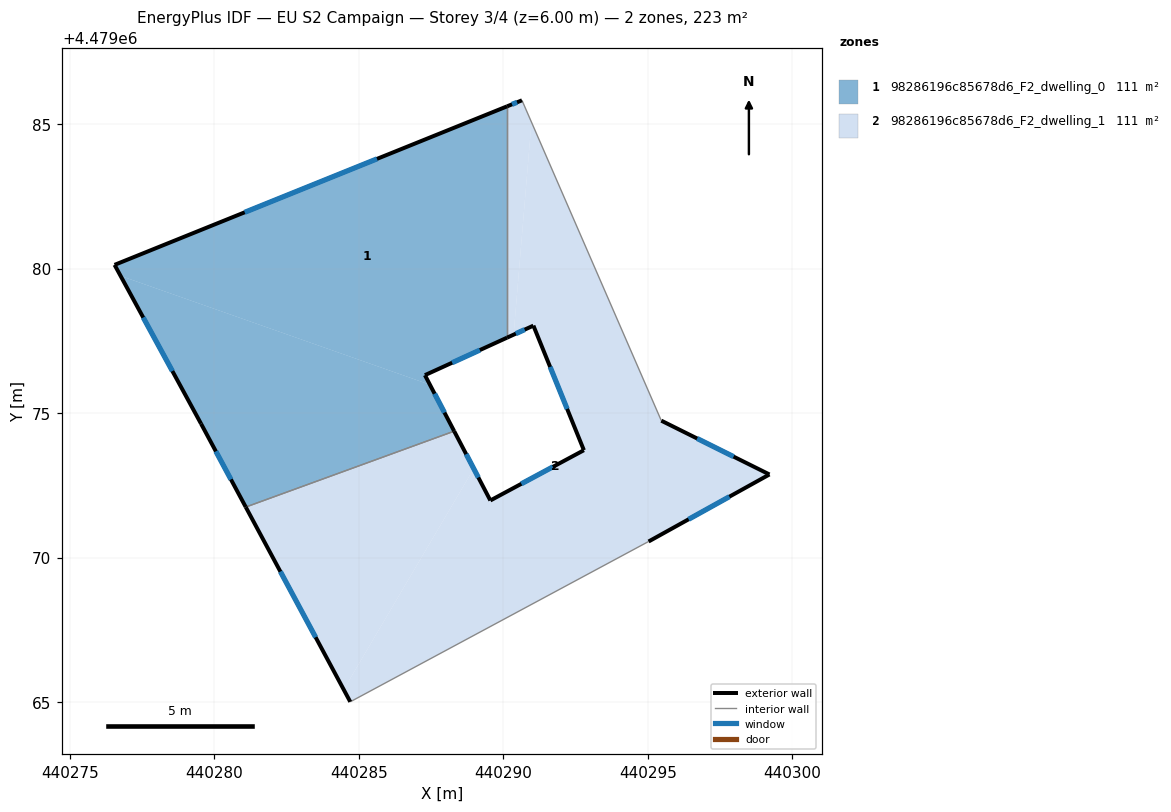
=== STOREY PLAN SPEC (per zone: floor XY polygon, exterior-wall plan segments, windows/doors) ===
zone 1: 98286196c85678d6_F2_dwelling_0  (111.3 m²)
  floor: (440290.13, 4479085.61) (440290.13, 4479077.61) (440287.29, 4479076.31) (440287.46, 4479075.98) (440276.76, 4479079.75) (440276.55, 4479080.13)
  floor: (440287.46, 4479075.98) (440288.30, 4479074.37) (440281.09, 4479071.75) (440279.54, 4479074.63) (440276.76, 4479079.75)
  exterior wall: (440290.13, 4479085.61) – (440276.55, 4479080.13)  [14.6 m]
    window: (440285.63, 4479083.79) – (440281.05, 4479081.95)  [5.0 m²]
  exterior wall: (440287.29, 4479076.31) – (440290.13, 4479077.61)  [3.1 m]
    window: (440288.23, 4479076.74) – (440289.19, 4479077.18)  [1.1 m²]
  exterior wall: (440288.30, 4479074.37) – (440287.29, 4479076.31)  [2.2 m]
    window: (440287.97, 4479075.02) – (440287.63, 4479075.67)  [0.7 m²]
  exterior wall: (440279.54, 4479074.63) – (440281.09, 4479071.75)  [3.3 m]
    window: (440280.06, 4479073.68) – (440280.58, 4479072.70)  [1.1 m²]
  exterior wall: (440276.55, 4479080.13) – (440279.54, 4479074.63)  [6.3 m]
    window: (440277.54, 4479078.31) – (440278.55, 4479076.45)  [2.1 m²]
  interior walls: 2
zone 2: 98286196c85678d6_F2_dwelling_1  (111.3 m²)
  floor: (440290.65, 4479085.82) (440290.98, 4479085.07) (440290.36, 4479077.71) (440290.13, 4479077.61) (440290.13, 4479085.61)
  floor: (440290.98, 4479085.07) (440295.47, 4479074.74) (440299.21, 4479072.88) (440295.03, 4479070.56) (440284.71, 4479065.01) (440284.48, 4479065.43) (440288.98, 4479073.08) (440289.55, 4479071.98) (440292.79, 4479073.71) (440291.04, 4479078.03) (440290.36, 4479077.71)
  floor: (440288.30, 4479074.37) (440288.98, 4479073.08) (440284.48, 4479065.43) (440281.09, 4479071.75)
  exterior wall: (440281.09, 4479071.75) – (440284.71, 4479065.01)  [7.6 m]
    window: (440282.29, 4479069.51) – (440283.51, 4479067.24)  [2.6 m²]
  exterior wall: (440289.55, 4479071.98) – (440288.30, 4479074.37)  [2.7 m]
    window: (440289.14, 4479072.77) – (440288.72, 4479073.58)  [0.9 m²]
  exterior wall: (440292.79, 4479073.71) – (440289.55, 4479071.98)  [3.7 m]
    window: (440291.72, 4479073.14) – (440290.63, 4479072.55)  [1.3 m²]
  exterior wall: (440291.04, 4479078.03) – (440292.79, 4479073.71)  [4.7 m]
    window: (440291.62, 4479076.60) – (440292.21, 4479075.14)  [1.6 m²]
  exterior wall: (440290.13, 4479077.61) – (440291.04, 4479078.03)  [1.0 m]
    window: (440290.44, 4479077.75) – (440290.74, 4479077.89)  [0.3 m²]
  exterior wall: (440290.65, 4479085.82) – (440290.13, 4479085.61)  [0.6 m]
    window: (440290.48, 4479085.75) – (440290.30, 4479085.68)  [0.2 m²]
  exterior wall: (440299.21, 4479072.88) – (440295.47, 4479074.74)  [4.2 m]
    window: (440297.97, 4479073.49) – (440296.71, 4479074.12)  [1.4 m²]
  exterior wall: (440295.03, 4479070.56) – (440299.21, 4479072.88)  [4.8 m]
    window: (440296.41, 4479071.33) – (440297.82, 4479072.11)  [1.6 m²]
  interior walls: 4

=== DERIVED (storey summary) ===
Building: EU S2 Campaign
Storey: 3 of 4  (floor level z = 6.00 m)
Storey gross floor area: 222.7 m²
Zones on this storey: 2
  - 98286196c85678d6_F2_dwelling_0: floor 111.3 m²; exterior wall 29.5 m (88.5 m²); 5 window(s) 10.1 m²; WWR 11.4%
  - 98286196c85678d6_F2_dwelling_1: floor 111.3 m²; exterior wall 29.2 m (87.6 m²); 8 window(s) 9.9 m²; WWR 11.4%
Zone adjacency (shared interzone walls):
  - 98286196c85678d6_F2_dwelling_0 ↔ 98286196c85678d6_F2_dwelling_1